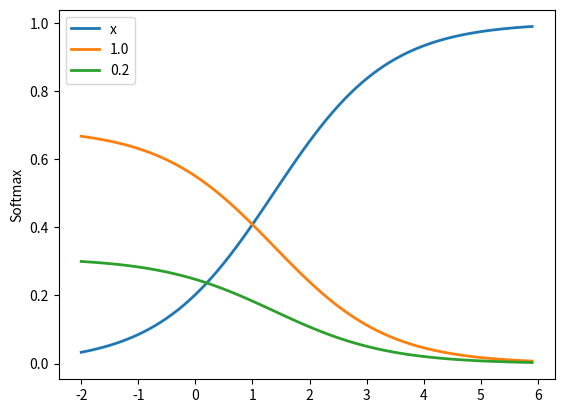

Write the Python code that produced this figure.
"""Softmax."""

import numpy as np
from math import exp
import matplotlib.pyplot as plt

def softmax(x):
    # Computes and returns softmax values for each sets of scores in x.
    # scores that are passed - numpy array
    # 1 row for each score - 3 in this case
    # arbitary number of colums, 1 for each sample !
    # function should be able to iterate over each column
	
	return np.exp(x)/np.sum(np.exp(x), axis = 0)

# Learn numpy lol !!! 

# example:
scores = np.array([3.0, 1.0, 0.2])
print(softmax(scores))


scores = np.array([3.0, 1.0, 0.2])/10
print(softmax(scores))

# Plot softmax curves

x = np.arange(-2.0, 6.0, 0.1)
scores = np.vstack([x, np.ones_like(x), 0.2 * np.ones_like(x)])

# print scores

plt.plot(x, softmax(scores).T, linewidth=2)
plt.ylabel("Softmax")
plt.legend(["x", "1.0", "0.2"])
plt.show()

"""
Your code failed a test case:
Output shape (80, 3) doesn't match expected shape (3, 80)
"""
